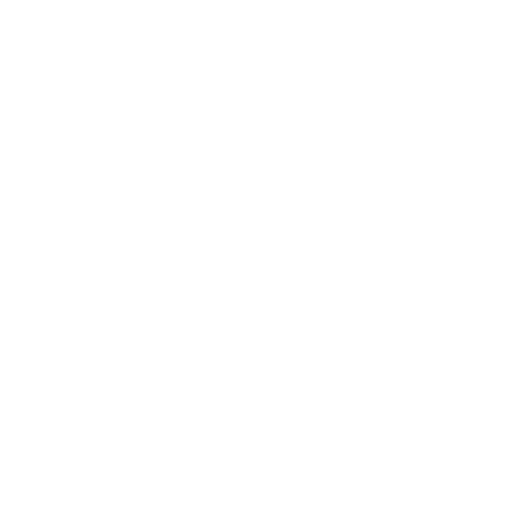
t = 0.00 s
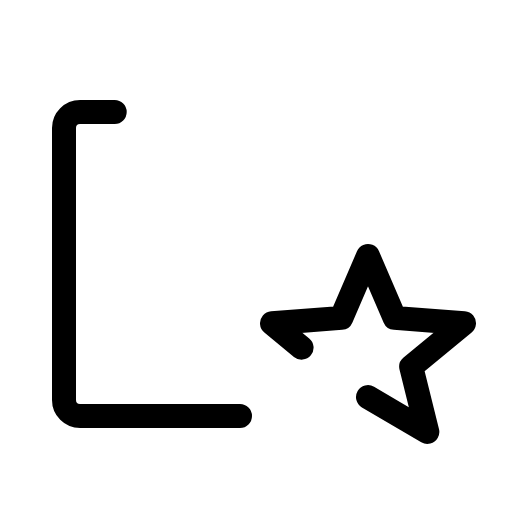
t = 0.38 s
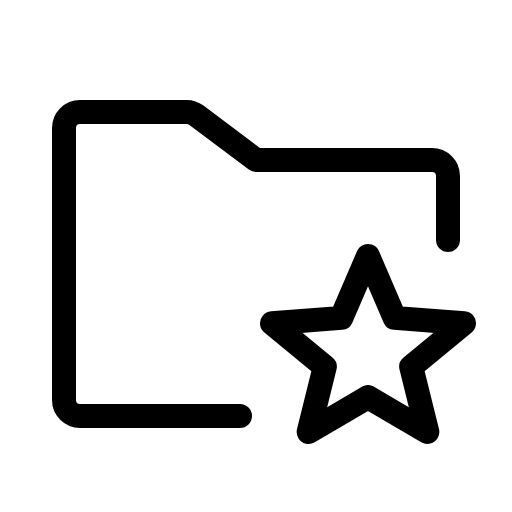
t = 1.13 s
t = 1.50 s: frame unchanged from t = 1.13 s, image omitted
t = 1.88 s: frame unchanged from t = 1.13 s, image omitted
t = 2.63 s: frame unchanged from t = 1.13 s, image omitted

The animated SVG that drew these frames (rendered in a browser with its animation timeline set to each time). Animation: 1 CSS @keyframes rule; one cycle of 3.00 s, repeats indefinitely.

<svg xmlns="http://www.w3.org/2000/svg" viewBox="0 0 256 256">
  <style>
    .draw-line {
      stroke-dasharray: 2000;
      stroke-dashoffset: 0;
    }
    svg:hover .draw-line {
      animation: phosphor-draw-in 3s ease-in-out infinite alternate;
    }
    @keyframes phosphor-draw-in {
      0%   { stroke-dashoffset: 2000; }
      50%  { stroke-dashoffset: 0; }
      100% { stroke-dashoffset: 0; }
    }
  </style><rect width="256" height="256" fill="none"/><path d="M120,208H40a8,8,0,0,1-8-8V64a8,8,0,0,1,8-8H93.33a8,8,0,0,1,4.8,1.6L128,80h88a8,8,0,0,1,8,8v32" fill="none" stroke="currentColor" stroke-linecap="round" stroke-linejoin="round" stroke-width="12" class="draw-line"/><polygon points="184 198.54 213.67 216 205.6 183.41 232 161.61 197.35 158.94 184 128 170.65 158.94 136 161.61 162.4 183.41 154.33 216 184 198.54" fill="none" stroke="currentColor" stroke-linecap="round" stroke-linejoin="round" stroke-width="12" class="draw-line"/></svg>
